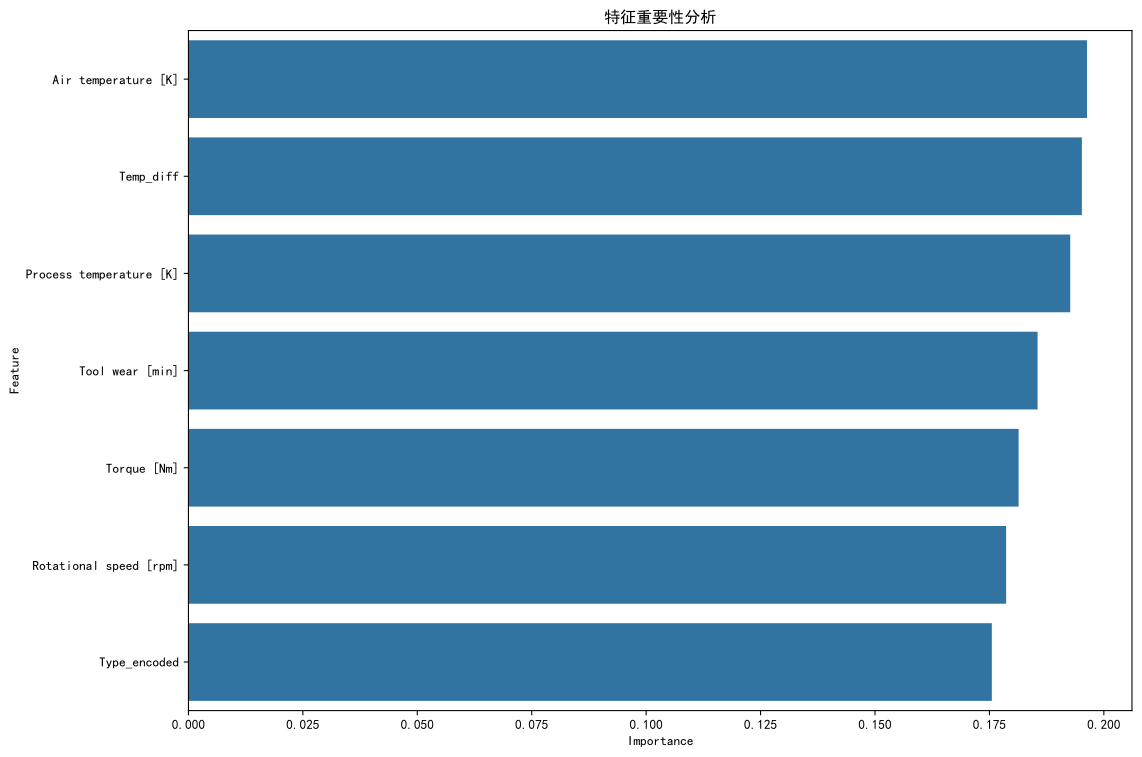

Source data for this figure (header and first rows):
Feature, Importance
Air temperature [K], 0.1963
Temp_diff, 0.1952
Process temperature [K], 0.1927
Tool wear [min], 0.1855
Torque [Nm], 0.1814
Rotational speed [rpm], 0.1787
Type_encoded, 0.1755
